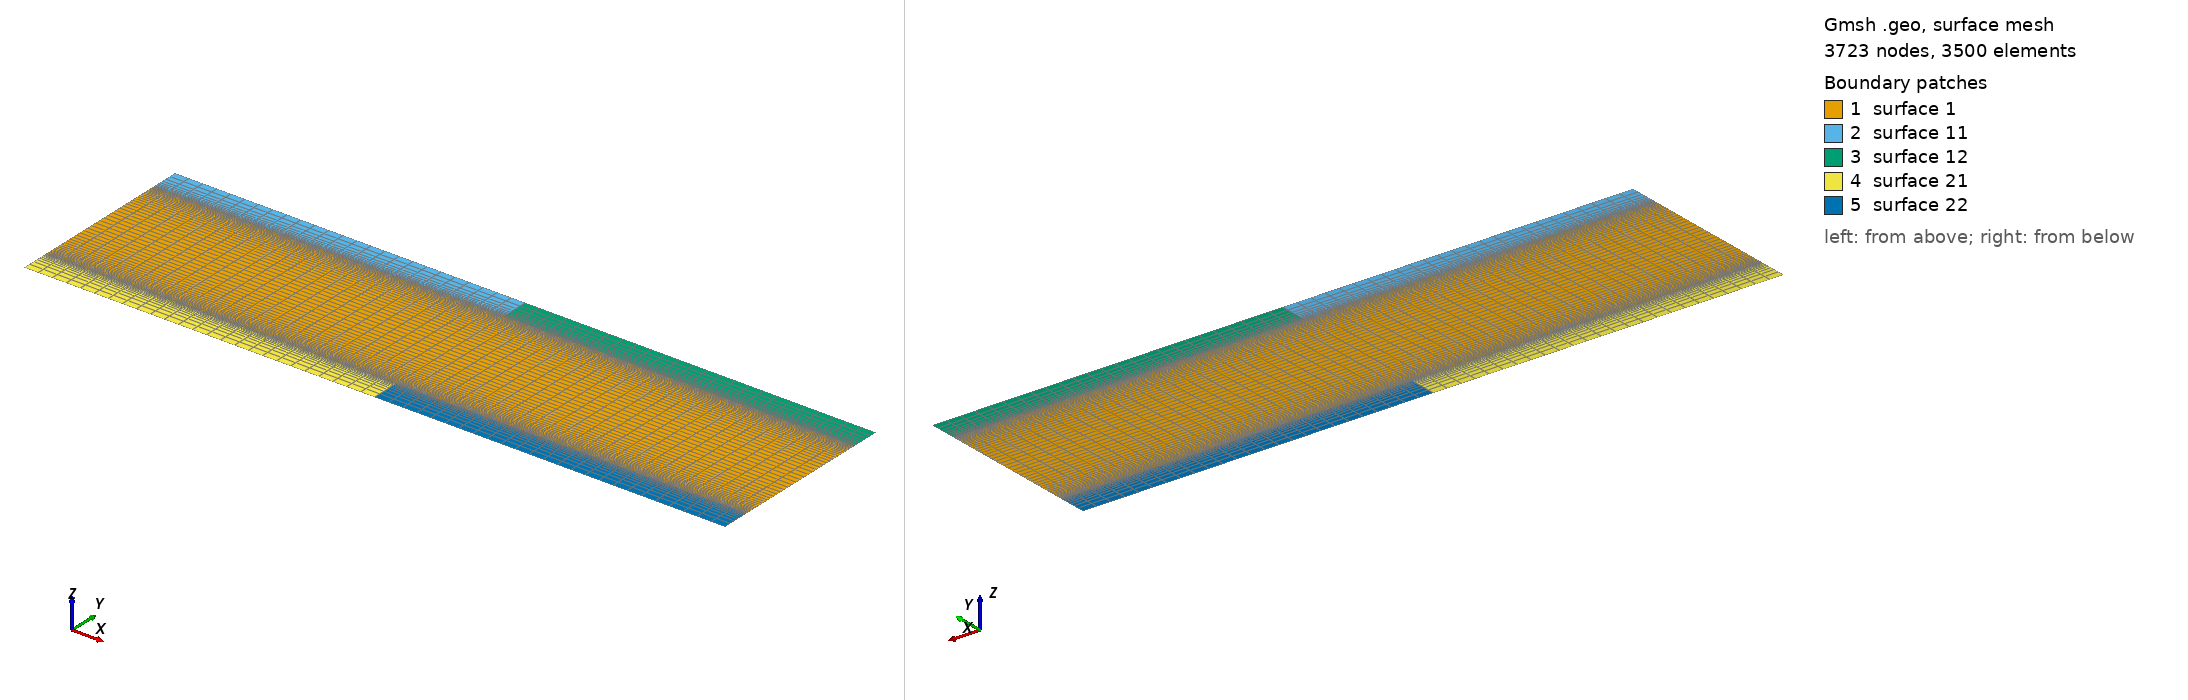

Gmsh geometry script, surface-meshed: 3723 nodes, 3500 surface elements. Boundary patches (legend numbers): 1 surface 1, 2 surface 11, 3 surface 12, 4 surface 21, 5 surface 22. Left view from above one corner, right view from below the opposite corner. The script declares no physical surfaces, so the legend lists its geometric surfaces. The drawing asked Gmsh for element sizes between 1% and 20% of the model's largest extent; the script's own settings can give other sizes.

=== complete_gemetry.geo (drawn) ===
//Kattmann, 04.05.2018, Channel with blocks on top and bottom
//-------------------------------------------------------------------------------------//
//Geometric inputs
channel_height = 1e-3;
channel_length = 5e-3;
block_height = 0.2e-3;

//fixed, do not change
top_dist = channel_length/2;
bottom_dist = channel_length/2;

//Mesh inputs
gridsize = 0.0001;
Nx = 51; //must be odd!
Ny_channel = 51; //should be odd
Ry_channel = 0.1; //Bump

Ny_block = 11; //should be odd as well
Ry_block = 1.3; //Progression

//Each zone is completely self-sufficient (i.e. points, lines, etc.)
//-------------------------------------------------------------------------------------//
//Fluid zone, channel
Point(1) = {0, 0, 0, gridsize};
Point(2) = {0, channel_height, 0, gridsize};
Point(3) = {channel_length, channel_height, 0, gridsize};
Point(4) = {channel_length,0 , 0, gridsize};

Line(1) = {1,2};
Line(2) = {2,3};
Line(3) = {3,4};
Line(4) = {4,1};

Line Loop(1) = {1,2,3,4};
Plane Surface(1) = {1};

//make structured channel
Transfinite Line{1,-3} = Ny_channel Using Bump Ry_channel;
Transfinite Line{2,4} = Nx;
Transfinite Surface{1};
Recombine Surface{1};

//Physical Groups
Physical Line("inlet") = {1};
Physical Line("outlet") = {3};
Physical Line("fluid_top") = {2};
Physical Line("fluid_bottom") = {4};
//-------------------------------------------------------------------------------------//
//Top block, solid zone
Point(11) = {0, channel_height, 0, gridsize};
Point(12) = {0, channel_height+block_height, 0, gridsize};
Point(13) = {channel_length, channel_height+block_height, 0, gridsize};
Point(14) = {channel_length,channel_height , 0, gridsize};
Point(15) = {top_dist, channel_height+block_height, 0, gridsize};
Point(16) = {top_dist, channel_height, 0, gridsize};

Line(11) = {11,12};
Line(12) = {12,15};
Line(13) = {15,13};
Line(14) = {13,14};
Line(15) = {14,16};
Line(16) = {16,11};
Line(17) = {15,16};

Line Loop(11) = {11,12,17,16};
Line Loop(12) = {-17,13,14,15};
Plane Surface(11) = {11};
Plane Surface(12) = {12};

//make structured blocks
//left
Transfinite Line{11,-17,-14} = Ny_block Using Progression Ry_block;
Transfinite Line{12,16} = Nx/2+1;
Transfinite Surface{11};
Recombine Surface{11};
//right
Transfinite Line{-14,-17} = Ny_block Using Progression Ry_block;
Transfinite Line{13,15} = Nx/2+1;
Transfinite Surface{12};
Recombine Surface{12};

//Physical Groups
Physical Line("top_block_walls") = {11,14};
Physical Line("top_block_fluid_interface") = {16,15};
Physical Line("top_block_topleft") = {12};
Physical Line("top_block_topright") = {13};
//-------------------------------------------------------------------------------------//
//Bottom  block, solid zone
Point(21) = {0, 0, 0, gridsize};
Point(22) = {channel_length, 0, 0, gridsize};
Point(23) = {channel_length, -block_height, 0, gridsize};
Point(24) = {0, -block_height, 0, gridsize};
Point(25) = {bottom_dist, 0, 0, gridsize};
Point(26) = {bottom_dist, -block_height, 0, gridsize};

Line(21) = {21,25};
Line(22) = {25,22};
Line(23) = {22,23};
Line(24) = {23,26};
Line(25) = {26,24};
Line(26) = {24,21};
Line(27) = {25,26};

Line Loop(21) = {21,27,25,26};
Line Loop(22) = {22,23,24,-27};
Plane Surface(21) = {21};
Plane Surface(22) = {22};

//make structured blocks
//left
Transfinite Line{-26,27} = Ny_block Using Progression Ry_block;
Transfinite Line{21,25} = Nx/2+1;
Transfinite Surface{21};
Recombine Surface{21};
//right
Transfinite Line{27,23} = Ny_block Using Progression Ry_block;
Transfinite Line{22,24} = Nx/2+1;
Transfinite Surface{22};
Recombine Surface{22};

//Physical Groups
Physical Line("bottom_block_walls") = {26,23};
Physical Line("bottom_block_fluid_interface") = {16,15};
Physical Line("bottom_block_topleft") = {12};
Physical Line("bottom_block_topright") = {13};
